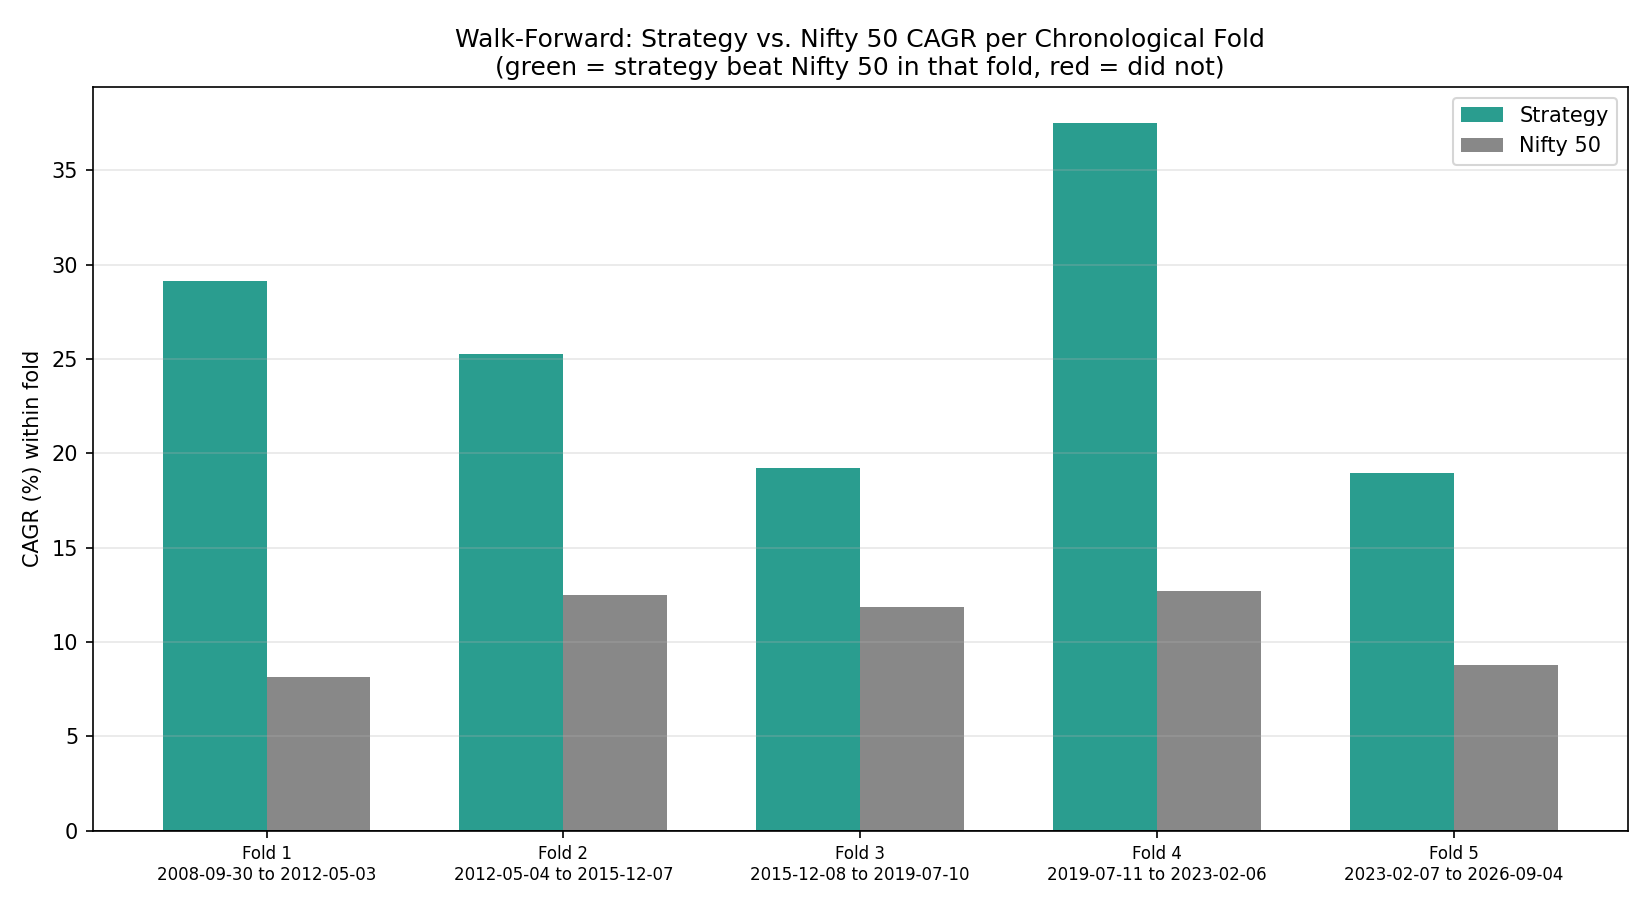

Values plotted in this chart, from the file beside it:
fold, start, end, strategy_cagr_pct, strategy_sharpe, strategy_maxdd_pct, nifty_cagr_pct, nifty_sharpe, beat_nifty
Fold 1, 2008-09-30, 2012-05-03, 29.14, 0.9082, -29.79, 8.114, 0.2175, True
Fold 2, 2012-05-04, 2015-12-07, 25.28, 0.9963, -16.66, 12.5, 0.4808, True
Fold 3, 2015-12-08, 2019-07-10, 19.24, 0.6684, -23.83, 11.82, 0.5094, True
Fold 4, 2019-07-11, 2023-02-06, 37.53, 1.143, -40.34, 12.71, 0.4155, True
Fold 5, 2023-02-07, 2026-09-04, 18.97, 0.618, -33.92, 8.793, 0.2829, True
